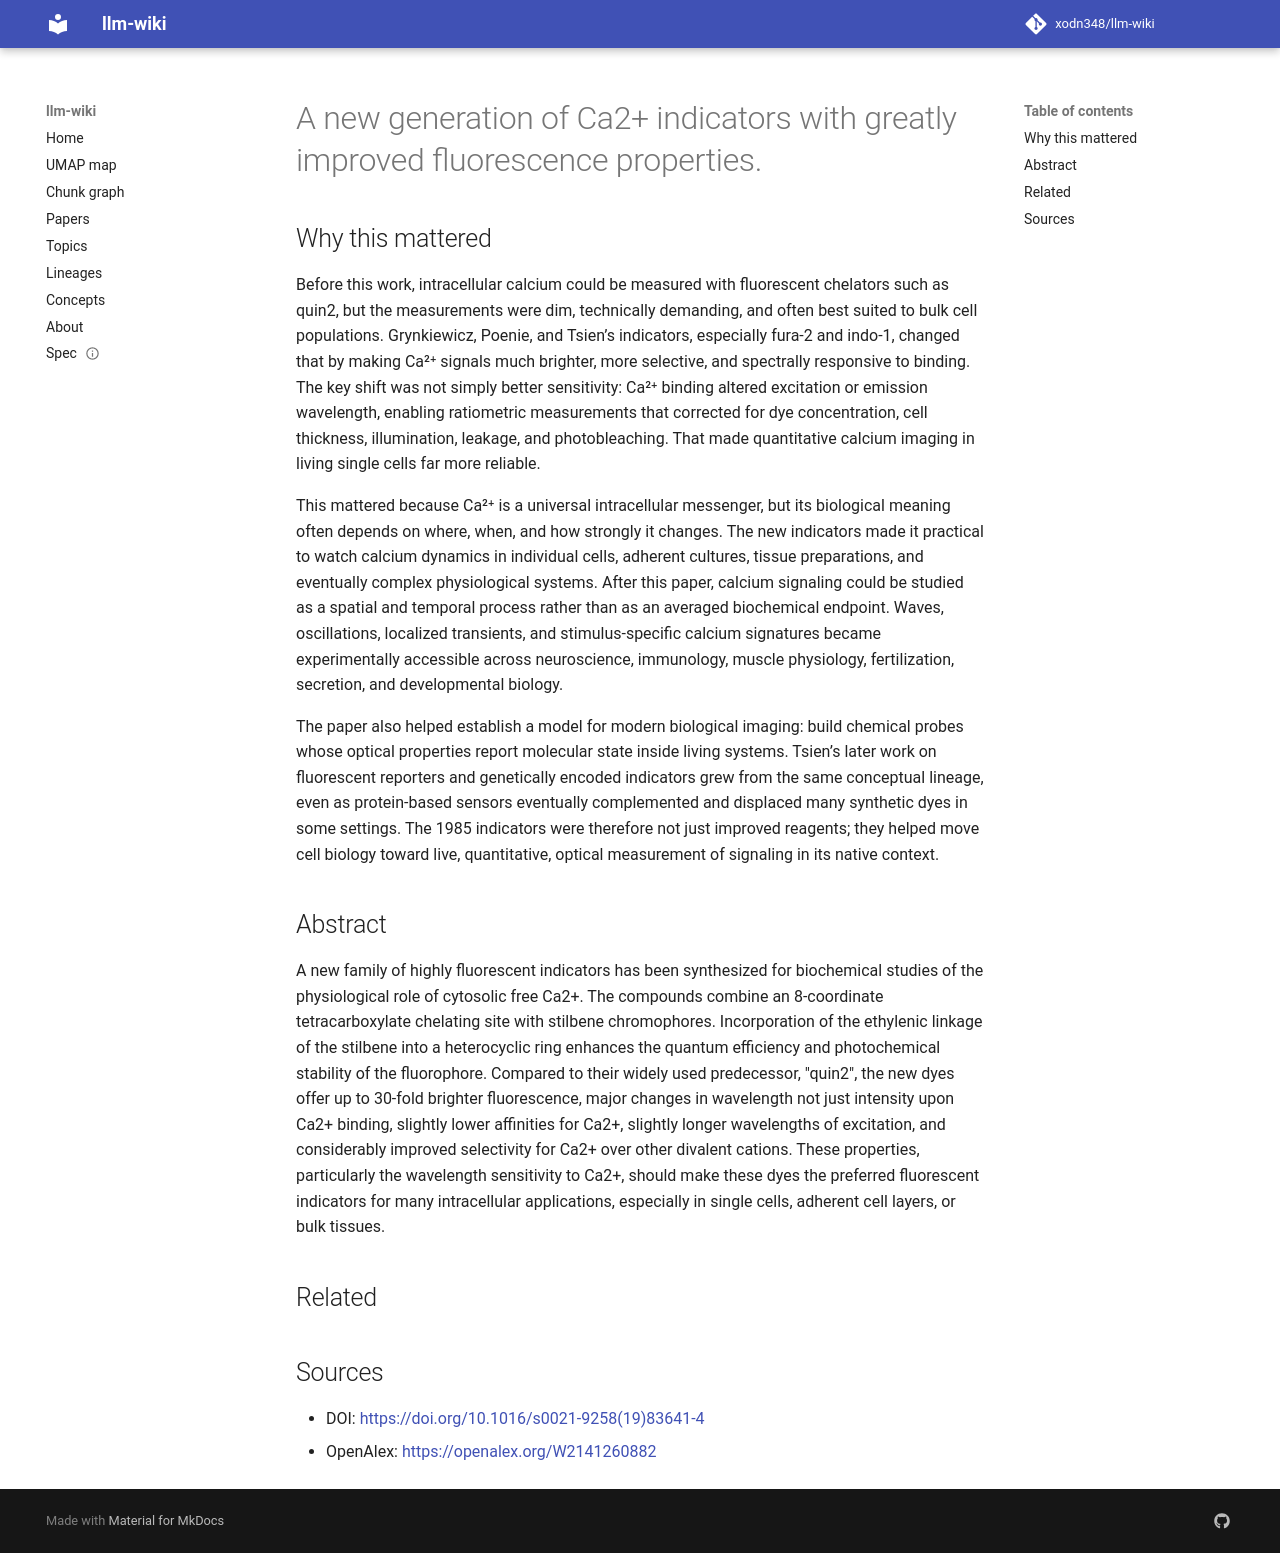

repository: xodn348/llm-wiki · page: paper/10_1016_s0021_9258_19_83641_4/index.html · generator: mkdocs

---
title: A new generation of Ca2+ indicators with greatly improved fluorescence properties.
doi: 10.1016/s0021-9258(19)83641-4
openalex_id: https://openalex.org/W2141260882
year: 1985
venue: Journal of Biological Chemistry
authors: Grzegorz Grynkiewicz, Martin Poenie, Roger Y. Tsien
citations: 21713
fleming_tier: true
concepts:
- Fluorescence
- Chemistry
- Biophysics
- Biology
- Physics
- Optics
---

# A new generation of Ca2+ indicators with greatly improved fluorescence properties.

## Why this mattered

Before this work, intracellular calcium could be measured with fluorescent chelators such as quin2, but the measurements were dim, technically demanding, and often best suited to bulk cell populations. Grynkiewicz, Poenie, and Tsien’s indicators, especially fura-2 and indo-1, changed that by making Ca²⁺ signals much brighter, more selective, and spectrally responsive to binding. The key shift was not simply better sensitivity: Ca²⁺ binding altered excitation or emission wavelength, enabling ratiometric measurements that corrected for dye concentration, cell thickness, illumination, leakage, and photobleaching. That made quantitative calcium imaging in living single cells far more reliable.

This mattered because Ca²⁺ is a universal intracellular messenger, but its biological meaning often depends on where, when, and how strongly it changes. The new indicators made it practical to watch calcium dynamics in individual cells, adherent cultures, tissue preparations, and eventually complex physiological systems. After this paper, calcium signaling could be studied as a spatial and temporal process rather than as an averaged biochemical endpoint. Waves, oscillations, localized transients, and stimulus-specific calcium signatures became experimentally accessible across neuroscience, immunology, muscle physiology, fertilization, secretion, and developmental biology.

The paper also helped establish a model for modern biological imaging: build chemical probes whose optical properties report molecular state inside living systems. Tsien’s later work on fluorescent reporters and genetically encoded indicators grew from the same conceptual lineage, even as protein-based sensors eventually complemented and displaced many synthetic dyes in some settings. The 1985 indicators were therefore not just improved reagents; they helped move cell biology toward live, quantitative, optical measurement of signaling in its native context.

## Abstract

A new family of highly fluorescent indicators has been synthesized for biochemical studies of the physiological role of cytosolic free Ca2+. The compounds combine an 8-coordinate tetracarboxylate chelating site with stilbene chromophores. Incorporation of the ethylenic linkage of the stilbene into a heterocyclic ring enhances the quantum efficiency and photochemical stability of the fluorophore. Compared to their widely used predecessor, "quin2", the new dyes offer up to 30-fold brighter fluorescence, major changes in wavelength not just intensity upon Ca2+ binding, slightly lower affinities for Ca2+, slightly longer wavelengths of excitation, and considerably improved selectivity for Ca2+ over other divalent cations. These properties, particularly the wavelength sensitivity to Ca2+, should make these dyes the preferred fluorescent indicators for many intracellular applications, especially in single cells, adherent cell layers, or bulk tissues.


## Related



## Sources

- DOI: [https://doi.org/10.1016/s0021-9258(19)83641-4](https://doi.org/10.1016/s0021-9258(19)83641-4)
- OpenAlex: [https://openalex.org/W2141260882](https://openalex.org/W2141260882)
